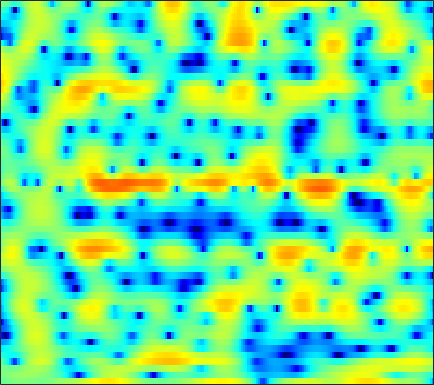

Data behind this chart, as committed beside it:
-1.0099, -0.95829, -0.82226, -0.65438, -0.49541, -0.32074, -0.1677, -0.033564, 0.087751, 0.13886, 0.14948, 0.12169, 0.045677, -0.040038, -0.11728, -0.21758, -0.33409, -0.39101, -0.44319, -0.46487, -0.41216, -0.31909, -0.15756, 0.05298
-0.4797, -0.2657, -0.008211, 0.2219, 0.3758, 0.5579, 0.7187, 0.825, 0.9451, 1.029, 1.097, 1.127, 1.14, 1.122, 1.09, 1.019, 0.9079, 0.8051, 0.6378, 0.4295, 0.1815, -0.03134, -0.3543, -0.7325
-0.2052, -0.324, -0.4789, -0.6149, -0.6801, -0.6994, -0.6217, -0.4901, -0.2303, 0.1019, 0.4703, 0.7496, 1.115, 1.42, 1.604, 1.785, 1.87, 1.87, 1.772, 1.567, 1.245, 0.9246, 0.3907, -0.2678
-1.629, -2.38, -3.717, -5.595, -7.511, -11.13, -15.16, -14.01, -9.191, -5.483, -2.814, -1.271, 0.3483, 1.582, 2.303, 3.032, 3.523, 3.745, 3.866, 3.797, 3.531, 3.203, 2.584, 1.741
-4.509, -4.544, -4.728, -5.007, -5.223, -5.416, -5.331, -5.008, -4.215, -3.123, -1.92, -1.046, 0.03579, 0.9632, 1.555, 2.176, 2.62, 2.844, 2.996, 2.99, 2.825, 2.614, 2.214, 1.699
-6.712, -6.272, -5.7, -5.121, -4.649, -4, -3.281, -2.707, -1.91, -1.095, -0.2953, 0.2723, 0.9767, 1.58, 1.956, 2.354, 2.624, 2.73, 2.744, 2.615, 2.346, 2.065, 1.585, 1.019
-10.36, -10.42, -9.976, -8.943, -7.842, -6.192, -4.523, -3.332, -1.867, -0.5654, 0.5649, 1.295, 2.125, 2.788, 3.168, 3.525, 3.697, 3.706, 3.555, 3.212, 2.666, 2.118, 1.196, 0.06411
-16.33, -19.58, -23.73, -18.27, -13.95, -9.733, -6.55, -4.631, -2.486, -0.7389, 0.7026, 1.59, 2.569, 3.305, 3.72, 4.077, 4.225, 4.194, 3.964, 3.518, 2.846, 2.176, 1.05, -0.3966
-13.49, -13.03, -11.96, -10.42, -9.069, -7.142, -5.212, -3.836, -2.151, -0.6789, 0.5676, 1.363, 2.229, 2.883, 3.233, 3.519, 3.612, 3.554, 3.323, 2.915, 2.334, 1.801, 0.9472, -0.0113
-20, -15.75, -11.93, -9.058, -7.252, -5.128, -3.297, -2.083, -0.6653, 0.541, 1.528, 2.129, 2.745, 3.148, 3.331, 3.423, 3.348, 3.187, 2.849, 2.364, 1.773, 1.235, 0.4305, -0.4968
-10.34, -9.13, -7.253, -5.307, -3.922, -2.176, -0.6494, 0.3633, 1.487, 2.38, 3.039, 3.37, 3.605, 3.607, 3.468, 3.098, 2.588, 2.146, 1.535, 0.9305, 0.3475, -0.09232, -0.7455, -1.583
-9.716, -7.594, -5.137, -3.013, -1.604, 0.01831, 1.386, 2.246, 3.167, 3.809, 4.156, 4.207, 3.98, 3.398, 2.697, 1.372, -0.4543, -2.143, -4.536, -6.02, -5.522, -4.516, -3.253, -2.485
-8.309, -6.604, -4.481, -2.584, -1.313, 0.1872, 1.448, 2.232, 3.065, 3.619, 3.89, 3.888, 3.595, 2.933, 2.158, 0.7016, -1.311, -3.231, -6.055, -7.741, -6.66, -5.157, -3.428, -2.225
-7.632, -6.793, -5.386, -3.844, -2.697, -1.247, 0.04304, 0.881, 1.794, 2.472, 2.91, 3.079, 3.097, 2.881, 2.575, 2.031, 1.357, 0.8321, 0.1747, -0.3291, -0.6551, -0.8017, -0.9246, -1.065
-15.37, -12.87, -9.43, -6.51, -4.689, -2.653, -0.9987, 0.02216, 1.131, 1.969, 2.569, 2.874, 3.102, 3.153, 3.089, 2.881, 2.578, 2.289, 1.855, 1.373, 0.8419, 0.4208, -0.2048, -0.8984
-12.57, -10.81, -8.03, -5.491, -3.861, -2.034, -0.5459, 0.3686, 1.357, 2.112, 2.652, 2.932, 3.155, 3.226, 3.189, 3.023, 2.748, 2.475, 2.023, 1.474, 0.8332, 0.2795, -0.5617, -1.545
-4.495, -3.787, -2.739, -1.65, -0.857, 0.1218, 0.9606, 1.487, 2.05, 2.453, 2.707, 2.806, 2.826, 2.735, 2.598, 2.343, 1.999, 1.688, 1.204, 0.6374, -0.02617, -0.6014, -1.469, -2.483
-0.6751, -0.1227, 0.5742, 1.205, 1.622, 2.084, 2.417, 2.579, 2.666, 2.608, 2.424, 2.218, 1.87, 1.464, 1.142, 0.7093, 0.2794, -0.05361, -0.5052, -0.9942, -1.543, -2.007, -2.716, -3.524
1.824, 2.32, 2.903, 3.374, 3.624, 3.793, 3.759, 3.592, 3.159, 2.507, 1.648, 0.897, -0.1649, -1.184, -1.846, -2.528, -2.983, -3.188, -3.378, -3.544, -3.736, -3.937, -4.348, -4.983
2.376, 3.216, 4.16, 4.831, 5.143, 5.266, 5.039, 4.612, 3.688, 2.29, 0.3461, -1.525, -4.629, -8.164, -10.28, -10.85, -9.915, -9.281, -8.648, -7.95, -7.118, -6.49, -5.934, -5.898
-0.09506, 1.699, 3.383, 4.457, 4.937, 5.189, 5.011, 4.587, 3.621, 2.126, 0.01824, -2.053, -5.596, -9.875, -12.59, -13.47, -13.56, -14.91, -20.39, -25.35, -14.03, -10.06, -6.862, -5.01
-0.2426, 0.7411, 1.837, 2.63, 3.019, 3.282, 3.25, 3.035, 2.488, 1.661, 0.5762, -0.379, -1.772, -3.18, -4.18, -5.376, -6.459, -7.163, -7.757, -7.616, -6.602, -5.518, -4.04, -2.751
-0.495, -0.1481, 0.3002, 0.6977, 0.9444, 1.176, 1.287, 1.288, 1.176, 0.9414, 0.591, 0.2747, -0.1964, -0.6961, -1.055, -1.495, -1.847, -2.033, -2.144, -2.073, -1.828, -1.562, -1.131, -0.6737
-2.082, -1.954, -1.748, -1.492, -1.269, -0.946, -0.6131, -0.3734, -0.08003, 0.1599, 0.3397, 0.432, 0.5045, 0.5324, 0.5305, 0.5097, 0.4903, 0.481, 0.4797, 0.5033, 0.5434, 0.5791, 0.6211, 0.6386
-4.809, -4.973, -5.061, -4.912, -4.616, -3.985, -3.169, -2.509, -1.638, -0.8329, -0.125, 0.3282, 0.8395, 1.246, 1.487, 1.735, 1.907, 1.995, 2.062, 2.066, 2.011, 1.932, 1.759, 1.508
-8.795, -9.967, -11.67, -12.6, -11.95, -9.694, -7.165, -5.465, -3.535, -1.971, -0.7057, 0.08101, 0.9394, 1.615, 2.019, 2.436, 2.726, 2.869, 2.962, 2.956, 2.849, 2.7, 2.408, 2.006
-10.73, -12.36, -15.51, -18.75, -17.26, -12.42, -8.578, -6.366, -4.057, -2.259, -0.8434, 0.02375, 0.9689, 1.708, 2.149, 2.605, 2.924, 3.075, 3.169, 3.144, 2.998, 2.808, 2.453, 1.975
-8.932, -8.835, -8.604, -8.069, -7.396, -6.181, -4.766, -3.706, -2.39, -1.228, -0.2454, 0.3788, 1.09, 1.67, 2.025, 2.399, 2.667, 2.803, 2.891, 2.85, 2.671, 2.449, 2.018, 1.445
-8.17, -6.713, -5.11, -3.832, -3.021, -2.093, -1.33, -0.8415, -0.2931, 0.1395, 0.5144, 0.7832, 1.102, 1.416, 1.63, 1.89, 2.129, 2.281, 2.435, 2.503, 2.418, 2.204, 1.66, 0.8263
-4.948, -2.935, -0.9649, 0.3896, 1.067, 1.589, 1.706, 1.548, 1.065, 0.4209, -0.1451, -0.3873, -0.3712, -0.1984, -0.1008, -0.01957, 0.09593, 0.3251, 0.9281, 1.749, 2.425, 2.644, 2.449, 1.465
-0.64, 0.4006, 1.557, 2.317, 2.567, 2.437, 1.71, 0.671, -1.604, -5.282, -11.15, -13.42, -8.763, -6.068, -5.519, -6.688, -10.8, -15.05, -8.382, -2.831, 0.3353, 1.782, 2.799, 2.955
-1.626, -0.7907, 0.03207, 0.4829, 0.5702, 0.3041, -0.4215, -1.288, -2.877, -4.869, -6.703, -7.366, -6.982, -6.152, -5.787, -5.82, -6.089, -5.901, -4.519, -2.421, -0.4569, 0.7032, 1.789, 2.473
-2.547, -1.871, -1.248, -0.9126, -0.8269, -0.9118, -1.205, -1.523, -2.006, -2.495, -2.868, -3.019, -3.025, -2.852, -2.651, -2.29, -1.845, -1.411, -0.7432, -0.00608, 0.7114, 1.187, 1.708, 2.075
-1.963, -1.624, -1.348, -1.25, -1.284, -1.434, -1.651, -1.83, -2.04, -2.127, -2.059, -1.885, -1.551, -1.116, -0.7448, -0.2188, 0.3149, 0.7039, 1.183, 1.592, 1.898, 2.048, 2.126, 2.039
-0.7766, -0.7808, -0.9272, -1.25, -1.61, -2.23, -2.937, -3.445, -3.93, -3.98, -3.506, -2.881, -1.843, -0.749, 0.03086, 0.9603, 1.747, 2.226, 2.727, 3.052, 3.191, 3.159, 2.909, 2.405
-0.3305, -0.5499, -1.022, -1.758, -2.523, -3.919, -5.923, -7.979, -11.56, -13.65, -10.13, -7.077, -3.888, -1.527, -0.1376, 1.329, 2.442, 3.072, 3.67, 4.007, 4.088, 3.975, 3.58, 2.89
-1.545, -1.782, -2.244, -2.893, -3.53, -4.651, -6.178, -7.597, -9.565, -10.21, -8.317, -6.229, -3.627, -1.494, -0.1786, 1.236, 2.322, 2.95, 3.548, 3.888, 3.971, 3.866, 3.505, 2.873
-3.85, -4.072, -4.329, -4.504, -4.59, -4.672, -4.712, -4.699, -4.528, -4.094, -3.347, -2.624, -1.531, -0.4132, 0.3747, 1.327, 2.128, 2.63, 3.148, 3.479, 3.608, 3.563, 3.299, 2.786
-7.39, -8.236, -8.707, -8.126, -7.253, -5.973, -4.82, -4.083, -3.247, -2.51, -1.828, -1.321, -0.6637, -0.01056, 0.4747, 1.122, 1.755, 2.197, 2.726, 3.151, 3.438, 3.537, 3.48, 3.189
-11.04, -16.14, -30.24, -14.51, -10.33, -7.069, -5.055, -4.01, -3.035, -2.401, -1.993, -1.795, -1.599, -1.406, -1.198, -0.7802, -0.157, 0.4046, 1.233, 2.051, 2.768, 3.194, 3.588, 3.744
-4.68, -5.58, -6.186, -5.96, -5.428, -4.592, -3.903, -3.556, -3.336, -3.397, -3.753, -4.218, -5.088, -6.153, -6.896, -7.241, -6.267, -4.862, -2.767, -0.8547, 0.738, 1.714, 2.739, 3.476
-0.6067, -1.098, -1.709, -2.234, -2.572, -3.008, -3.447, -3.816, -4.397, -5.126, -6.111, -7.088, -8.94, -11.86, -15.58, -26.2, -16.94, -11.44, -6.949, -3.877, -1.601, -0.2407, 1.219, 2.349
1.733, 1.162, 0.2472, -0.8171, -1.702, -2.97, -4.254, -5.155, -6.206, -7.061, -7.784, -8.307, -9.087, -9.864, -10.27, -10.26, -9.329, -8.081, -6.123, -4.173, -2.393, -1.212, 0.1566, 1.299
4.327, 3.604, 2.314, 0.5977, -1.005, -3.609, -6.745, -9.154, -11.18, -11.01, -10.09, -9.613, -9.291, -9.217, -9.095, -8.639, -7.719, -6.747, -5.271, -3.759, -2.362, -1.442, -0.4133, 0.4675
7.284, 6.54, 5.16, 3.27, 1.446, -1.706, -6.04, -10.27, -14.37, -11.82, -9.685, -9.139, -9.531, -11.03, -12.7, -13.89, -11.53, -9.029, -6.196, -4.113, -2.7, -2.022, -1.541, -1.475
7.911, 7.33, 6.29, 4.952, 3.757, 1.981, 0.1034, -1.24, -2.738, -3.883, -4.894, -5.761, -7.391, -9.73, -11.93, -13.76, -11.64, -9.296, -6.785, -5.142, -4.259, -4.068, -4.456, -5.841
6.737, 6.33, 5.63, 4.769, 4.04, 2.986, 1.89, 1.062, -0.01432, -1.064, -2.09, -2.86, -3.889, -4.843, -5.431, -5.903, -5.952, -5.8, -5.487, -5.237, -5.203, -5.361, -5.896, -6.761
5.703, 5.385, 4.871, 4.282, 3.802, 3.118, 2.407, 1.863, 1.119, 0.3743, -0.375, -0.9438, -1.672, -2.375, -2.86, -3.431, -3.92, -4.219, -4.569, -4.892, -5.223, -5.493, -5.891, -6.281
4.966, 4.644, 4.201, 3.76, 3.431, 3.002, 2.588, 2.276, 1.85, 1.402, 0.9001, 0.4873, -0.1105, -0.7853, -1.327, -2.101, -2.91, -3.504, -4.272, -4.928, -5.449, -5.739, -6.03, -6.292
4.15, 3.719, 3.217, 2.826, 2.616, 2.469, 2.428, 2.444, 2.469, 2.434, 2.293, 2.088, 1.634, 0.9697, 0.308, -0.8062, -2.192, -3.388, -5.068, -6.493, -7.191, -7.137, -6.663, -6.242
2.107, 1.358, 0.4645, -0.1558, -0.2923, 0.03902, 0.8371, 1.581, 2.539, 3.303, 3.8, 3.961, 3.864, 3.393, 2.748, 1.449, -0.5016, -2.577, -6.696, -14.67, -19.97, -11.54, -6.895, -4.615
-4.495, -5.665, -7.707, -10.81, -13.25, -10.69, -5.671, -2.814, -0.02166, 1.937, 3.253, 3.894, 4.361, 4.374, 4.108, 3.37, 2.206, 1.071, -0.702, -2.279, -2.92, -2.624, -1.788, -0.9955
-17.27, -14.82, -13.33, -13.37, -13.24, -11.16, -7.686, -5.227, -2.529, -0.4411, 1.13, 2.016, 2.848, 3.318, 3.465, 3.403, 3.105, 2.77, 2.28, 1.803, 1.431, 1.216, 1.003, 0.7572
-13.48, -12.54, -11.1, -9.827, -8.838, -7.43, -5.858, -4.64, -3.019, -1.49, -0.1447, 0.7277, 1.671, 2.391, 2.771, 3.099, 3.232, 3.226, 3.11, 2.89, 2.595, 2.33, 1.918, 1.4
-8.152, -8.101, -7.912, -7.559, -7.213, -6.609, -5.806, -5.051, -3.848, -2.522, -1.199, -0.2685, 0.8363, 1.74, 2.278, 2.813, 3.148, 3.276, 3.278, 3.141, 2.876, 2.613, 2.163, 1.633
-5.779, -5.946, -6.34, -6.957, -7.59, -8.455, -8.814, -8.306, -6.638, -4.53, -2.485, -1.154, 0.3332, 1.493, 2.169, 2.813, 3.198, 3.329, 3.318, 3.12, 2.773, 2.437, 1.936, 1.423
-3.346, -3.555, -4.284, -5.771, -7.537, -11.59, -21.69, -21.72, -10.57, -5.705, -2.652, -0.981, 0.7236, 1.974, 2.66, 3.281, 3.583, 3.605, 3.396, 2.881, 2.111, 1.41, 0.4718, -0.2954
-0.5142, -0.4526, -0.7848, -1.502, -2.244, -3.347, -4.074, -4.03, -3.196, -1.943, -0.6569, 0.2352, 1.294, 2.171, 2.707, 3.234, 3.478, 3.43, 2.979, 2.022, 0.4247, -1.309, -4.592, -8.636
